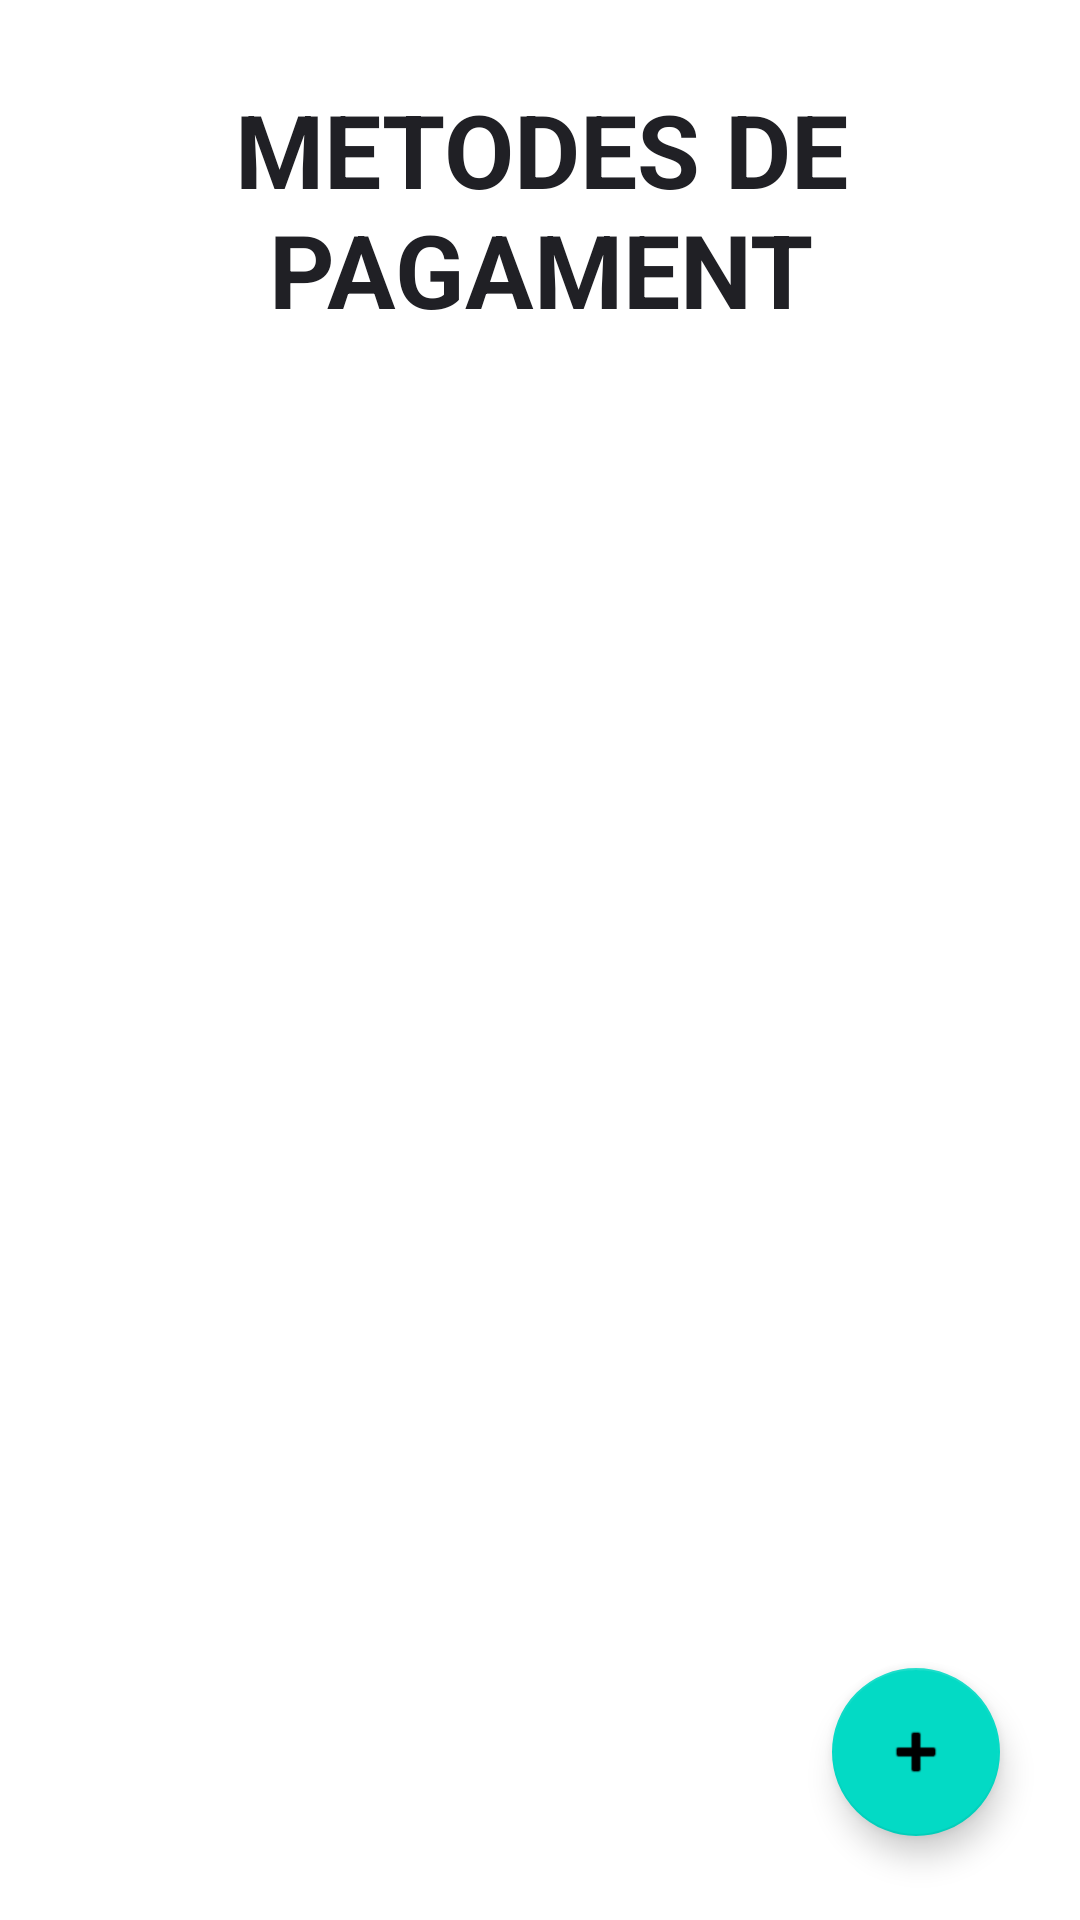

Reconstruct the res/layout file that produces this screen, plus the resources it refers to.
<!-- AndroidManifest.xml: application theme Theme.PHF_Android -->
<!-- res/layout/activity_formes_de_pago.xml -->
<?xml version="1.0" encoding="utf-8"?>
<androidx.constraintlayout.widget.ConstraintLayout xmlns:android="http://schemas.android.com/apk/res/android"
    xmlns:app="http://schemas.android.com/apk/res-auto"
    xmlns:tools="http://schemas.android.com/tools"
    android:layout_width="match_parent"
    android:layout_height="match_parent"
    tools:context=".Activities.ActivityFormesDePago">

    <TextView
        android:id="@+id/TVFormesPagamentTitol"
        android:layout_width="389dp"
        android:layout_height="87dp"
        android:text="@string/pagament"
        android:textAlignment="center"
        android:textAppearance="@style/TextAppearance.AppCompat.Display1"
        android:textColor="#202025"
        android:textIsSelectable="false"
        android:textStyle="bold"
        app:layout_constraintBottom_toBottomOf="parent"
        app:layout_constraintEnd_toEndOf="parent"
        app:layout_constraintStart_toStartOf="parent"
        app:layout_constraintTop_toTopOf="parent"
        app:layout_constraintVertical_bias="0.049" />

    <androidx.recyclerview.widget.RecyclerView
        android:id="@+id/ReciclerViewReserva"
        android:layout_width="409dp"
        android:layout_height="485dp"
        app:layout_constraintBottom_toBottomOf="parent"
        app:layout_constraintEnd_toEndOf="parent"
        app:layout_constraintHorizontal_bias="0.0"
        app:layout_constraintStart_toStartOf="parent"
        app:layout_constraintTop_toTopOf="parent"
        app:layout_constraintVertical_bias="0.626" />

    <com.google.android.material.floatingactionbutton.FloatingActionButton
        android:id="@+id/FABFormesPagamentAdd"
        android:layout_width="wrap_content"
        android:layout_height="wrap_content"
        android:layout_marginBottom="28dp"
        android:clickable="true"
        app:layout_constraintBottom_toBottomOf="parent"
        app:layout_constraintEnd_toEndOf="parent"
        app:layout_constraintHorizontal_bias="0.912"
        app:layout_constraintStart_toStartOf="parent"
        app:srcCompat="@android:drawable/ic_input_add" />

</androidx.constraintlayout.widget.ConstraintLayout>
<!-- resources referenced by this layout -->
<resources>
  <string name="pagament">METODES DE PAGAMENT</string>
  <style name="Theme.PHF_Android" parent="Theme.MaterialComponents.DayNight.NoActionBar">
          
          <item name="colorPrimary">@color/purple_500</item>
          <item name="colorPrimaryVariant">@color/purple_700</item>
          <item name="colorOnPrimary">@color/white</item>
          
          <item name="colorSecondary">@color/teal_200</item>
          <item name="colorSecondaryVariant">@color/teal_700</item>
          <item name="colorOnSecondary">@color/black</item>
          
          <item name="android:statusBarColor" tools:targetApi="l">?attr/colorPrimaryVariant</item>
          
      </style>
  <color name="purple_500">#FF6200EE</color>
  <color name="purple_700">#FF3700B3</color>
  <color name="white">#FFFFFFFF</color>
  <color name="teal_200">#FF03DAC5</color>
  <color name="teal_700">#FF018786</color>
  <color name="black">#FF000000</color>
</resources>
